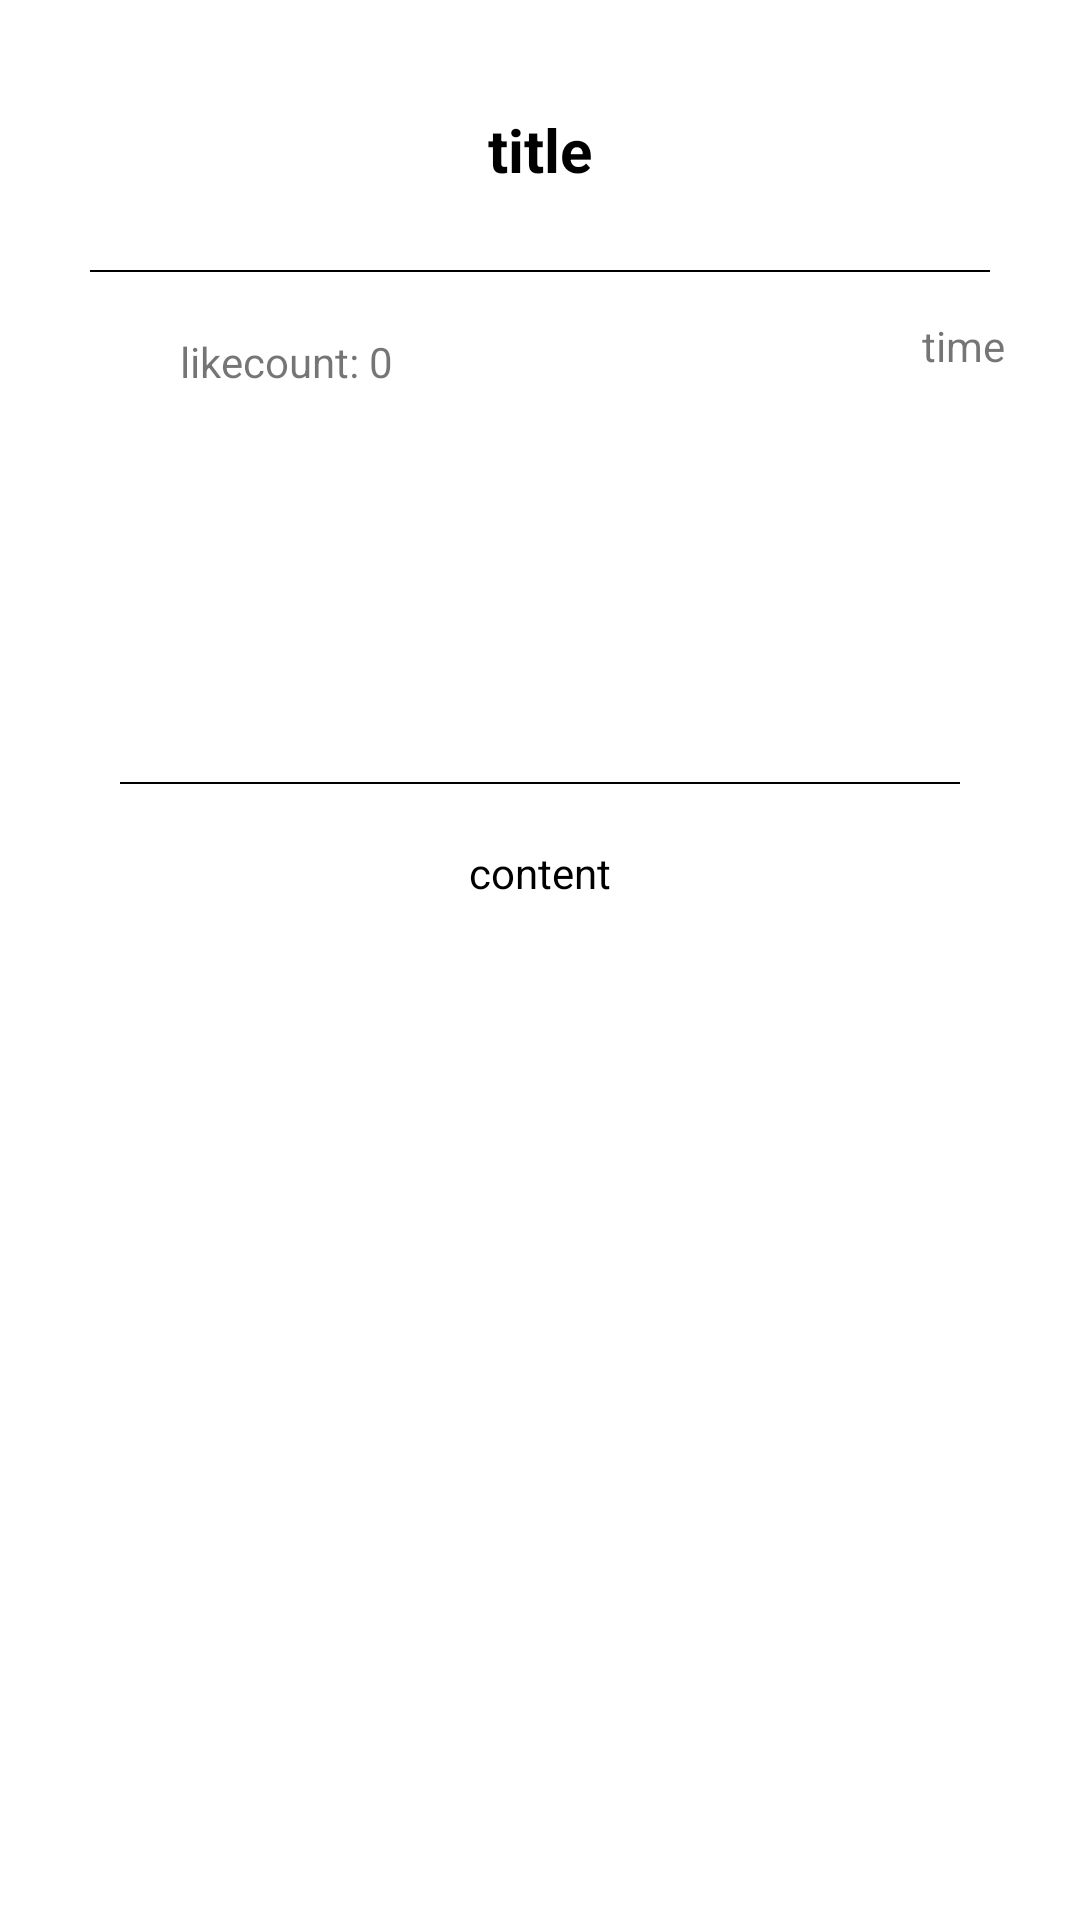

Reconstruct the res/layout file that produces this screen, plus the resources it refers to.
<!-- AndroidManifest.xml: application theme Theme.StyleHelper -->
<!-- res/layout/activity_board_inside.xml -->
<?xml version="1.0" encoding="utf-8"?>
<layout>
    <LinearLayout xmlns:android="http://schemas.android.com/apk/res/android"
        xmlns:app="http://schemas.android.com/apk/res-auto"
        xmlns:tools="http://schemas.android.com/tools"
        android:layout_width="match_parent"
        android:layout_height="match_parent"
        android:orientation="vertical"
        tools:context=".board.BoardInsideActivity">

        <ScrollView
            android:layout_width="match_parent"
            android:layout_height="match_parent">

            <LinearLayout
                android:layout_width="match_parent"
                android:layout_height="match_parent"
                android:orientation="vertical"
                android:layout_margin="20dp">

                <LinearLayout
                    android:layout_width="match_parent"
                    android:layout_height="60dp">

                    <TextView
                        android:id="@+id/titleArea"
                        android:layout_width="match_parent"
                        android:layout_height="match_parent"
                        android:text="title"
                        android:textColor="@color/black"
                        android:textSize="20dp"
                        android:textStyle="bold"
                        android:gravity="center"/>

                </LinearLayout>

                <LinearLayout
                    android:layout_width="match_parent"
                    android:layout_height="0.5dp"
                    android:layout_margin="10dp"
                    android:background="#000000"/>
                <LinearLayout
                    android:layout_width="match_parent"
                    android:layout_height="wrap_content"
                    android:orientation="horizontal">
                    <ImageView
                        android:id="@+id/likebtn"
                        android:layout_width="30dp"
                        android:layout_height="30dp"
                        android:src="@drawable/like2"
                        android:layout_margin="5dp"/>
                    <TextView
                        android:id="@+id/likeArea"
                        android:layout_width="wrap_content"
                        android:layout_height="wrap_content"
                        android:text="likecount: 0"
                        android:layout_gravity="center"/>
                    <TextView
                        android:id="@+id/timeArea"
                        android:layout_width="match_parent"
                        android:layout_height="wrap_content"
                        android:gravity="right"
                        android:layout_margin="5dp"
                        android:text="time" />
                </LinearLayout>

                <ImageView
                    android:id="@+id/imgArea"
                    android:layout_width="100dp"
                    android:layout_height="100dp"
                    android:layout_gravity="center_horizontal"/>

                <LinearLayout
                    android:layout_width="match_parent"
                    android:layout_height="0.5dp"
                    android:layout_margin="20dp"
                    android:background="#000000"/>

                <TextView
                    android:id="@+id/contentArea"
                    android:layout_width="match_parent"
                    android:layout_height="match_parent"
                    android:text="content"
                    android:textColor="@color/black"
                    android:gravity="center"/>

            </LinearLayout>
        </ScrollView>
    </LinearLayout>
</layout>
<!-- resources referenced by this layout -->
<resources>
  <style name="Theme.StyleHelper" parent="Theme.MaterialComponents.DayNight.DarkActionBar">
          
          <item name="colorPrimary">@color/black</item>
          <item name="colorPrimaryVariant">@color/black</item>
          <item name="colorOnPrimary">@color/white</item>
          
          <item name="colorSecondary">@color/teal_200</item>
          <item name="colorSecondaryVariant">@color/teal_700</item>
          <item name="colorOnSecondary">@color/black</item>
          
          <item name="android:statusBarColor" tools:targetApi="l">?attr/colorPrimaryVariant</item>
          
          <item name="windowActionBar">false</item>
          <item name="windowNoTitle">true</item>
      </style>
  <!-- not gathered from this repository: default colours our renderer supplied (Android Studio template values) -->
  <color name="teal_200">#FF03DAC5</color>
  <color name="teal_700">#FF018786</color>
  <color name="black">#FF000000</color>
  <color name="white">#FFFFFFFF</color>
</resources>
